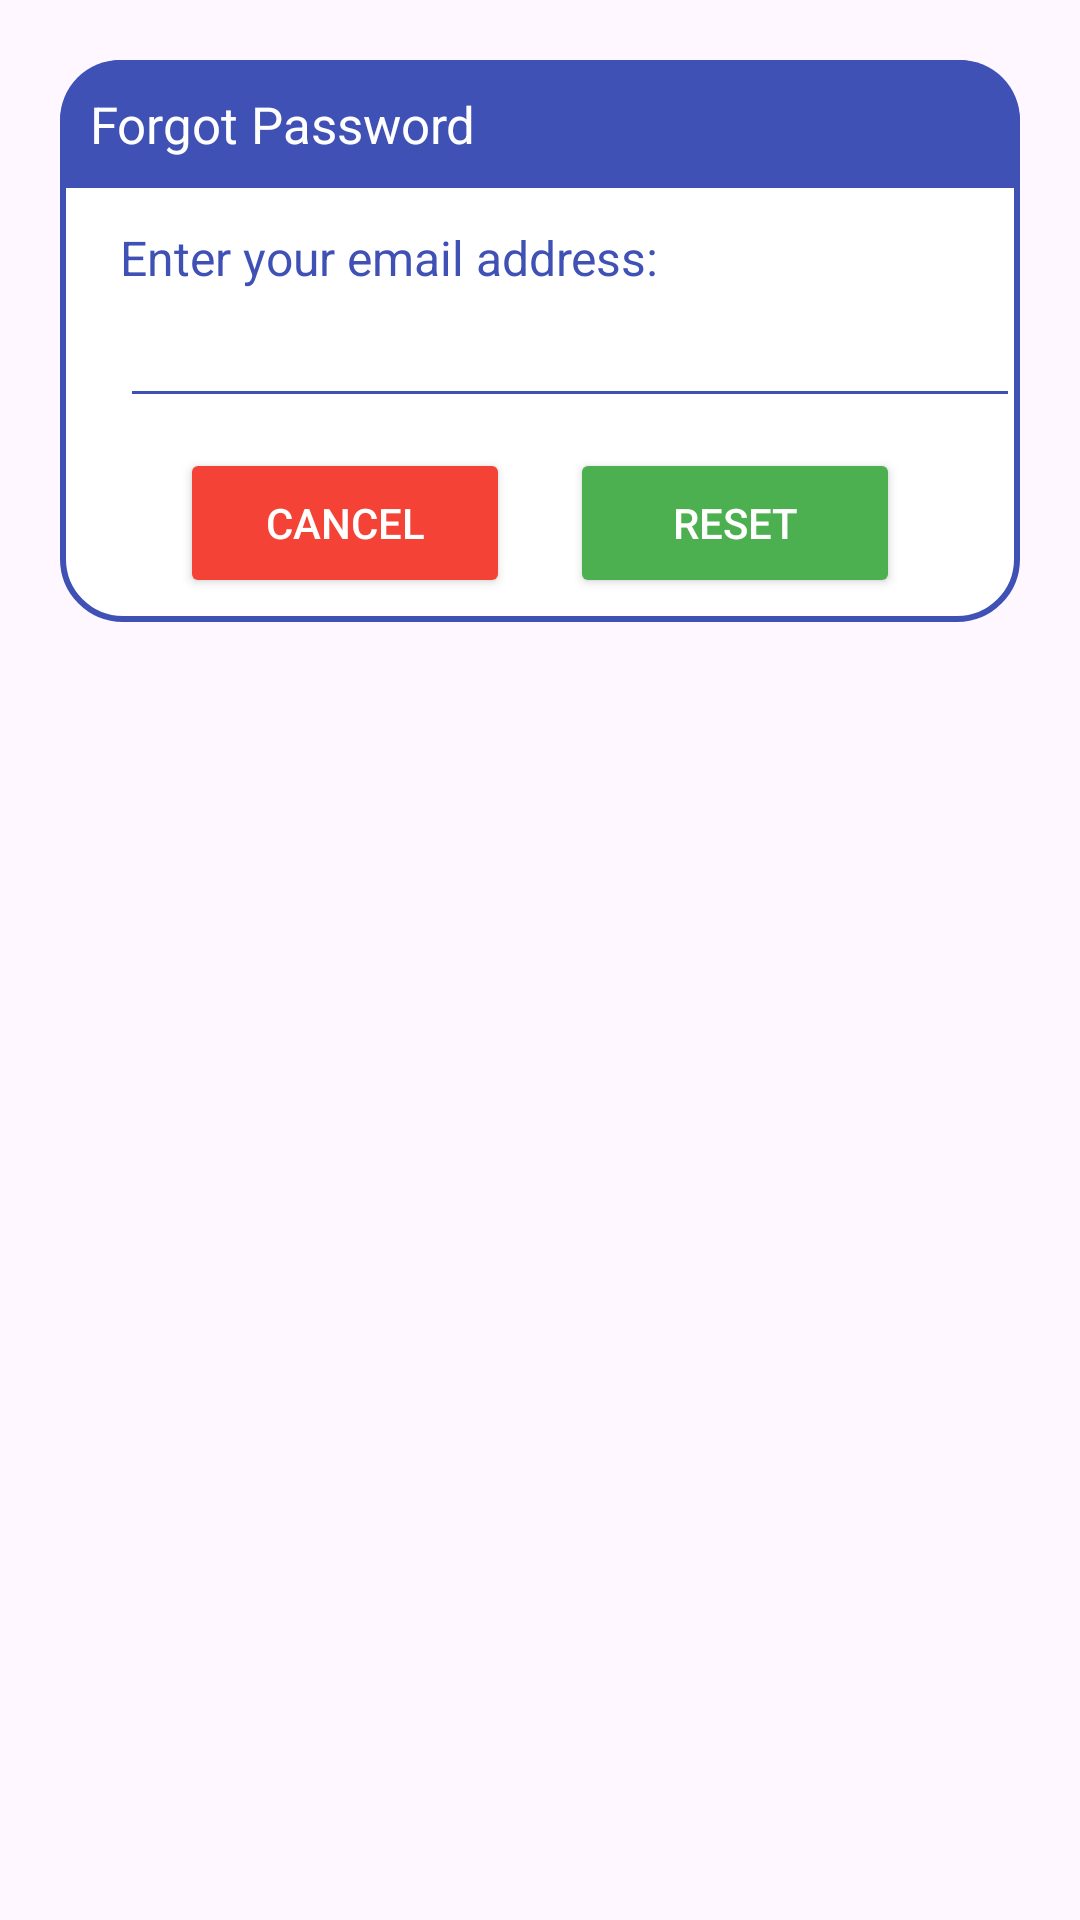

The Android layout XML behind this screen, and the referenced resources:
<!-- AndroidManifest.xml: application theme Theme.Form_google_authentication -->
<!-- res/layout/dialog_forgot.xml -->
<?xml version="1.0" encoding="utf-8"?>
<androidx.constraintlayout.widget.ConstraintLayout
    xmlns:android="http://schemas.android.com/apk/res/android"
    android:layout_margin="20dp"
    android:padding="20dp"
    android:id="@+id/dialogForgot"
    xmlns:app="http://schemas.android.com/apk/res-auto"
    android:layout_width="match_parent"
    android:layout_height="match_parent">

    <androidx.constraintlayout.widget.ConstraintLayout
        android:layout_width="match_parent"
        android:layout_height="wrap_content"
        android:id="@+id/dialogBox"
        app:layout_constraintTop_toTopOf="parent"
        android:background="@drawable/white_box">

        <TextView
            android:layout_width="match_parent"
            android:layout_height="wrap_content"
            android:id="@+id/forgotTitle"
            android:text="Forgot Password"
            android:padding="10dp"
            android:textSize="17sp"
            android:background="@drawable/border_round"
            android:textColor="@color/white"
            android:drawableLeft="@drawable/baseline_lock_reset_24"
            android:drawablePadding="8dp"
            app:layout_constraintTop_toTopOf="parent"/>

        <TextView
            android:layout_width="match_parent"
            android:layout_height="wrap_content"
            android:id="@+id/desc"
            android:text="Enter your email address:"
            android:layout_marginStart="20dp"
            android:layout_marginEnd="20dp"
            android:layout_marginTop="8dp"
            android:textSize="16sp"
            android:textColor="#3F51B5"
            app:layout_constraintTop_toBottomOf="@id/forgotTitle"
            app:layout_constraintBottom_toTopOf="@id/emailBox"/>

        <EditText
            android:layout_width="300dp"
            android:layout_height="wrap_content"
            android:id="@+id/emailBox"
            android:textColor="#3F51B5"
            android:textSize="16sp"
            android:layout_marginStart="20dp"
            android:layout_marginBottom="30dp"
            android:maxLines="1"
            android:backgroundTint="#3F51B5"
            app:layout_constraintStart_toStartOf="parent"
            app:layout_constraintBottom_toBottomOf="parent"
            app:layout_constraintTop_toBottomOf="@id/forgotTitle"/>

        <Button
            android:layout_width="0dp"
            android:layout_height="50dp"
            android:id="@+id/btnCancel"
            android:layout_marginStart="40dp"
            android:layout_marginEnd="10dp"
            android:backgroundTint="#F44336"
            android:text="Cancel"
            android:textColor="@color/white"
            android:textSize="14sp"
            app:cornerRadius = "20dp"
            android:layout_marginBottom="8dp"
            android:layout_marginTop="10dp"
            app:layout_constraintStart_toStartOf="parent"
            app:layout_constraintTop_toBottomOf="@id/emailBox"
            app:layout_constraintBottom_toBottomOf="@id/dialogBox"
            app:layout_constraintEnd_toStartOf="@id/btnReset"/>

        <Button
            android:layout_width="0dp"
            android:layout_height="50dp"
            android:id="@+id/btnReset"
            android:text="Reset"
            android:backgroundTint="#4CAF50"
            android:layout_marginStart="10dp"
            android:layout_marginBottom="8dp"
            android:layout_marginTop="10dp"
            android:layout_marginEnd="40dp"
            android:textColor="@color/white"
            android:textSize="14sp"
            app:cornerRadius = "20dp"
            app:layout_constraintEnd_toEndOf="parent"
            app:layout_constraintBottom_toBottomOf="@id/dialogBox"
            app:layout_constraintStart_toEndOf="@id/btnCancel"/>

    </androidx.constraintlayout.widget.ConstraintLayout>

</androidx.constraintlayout.widget.ConstraintLayout>
<!-- resources referenced by this layout -->
<resources>
  <color name="white">#FFFFFFFF</color>
  <!-- drawable border_round (drawable) -->
  <?xml version="1.0" encoding="utf-8"?>
  <shape xmlns:android="http://schemas.android.com/apk/res/android"
      android:shape="rectangle">
      <solid
          android:color="#3F51B5"/>
      <corners
          android:topLeftRadius="20dp"
          android:topRightRadius="20dp"/>
  </shape>
  <!-- drawable white_box (drawable) -->
  <?xml version="1.0" encoding="utf-8"?>
  <shape xmlns:android="http://schemas.android.com/apk/res/android"
      android:shape="rectangle">
      <corners
          android:radius="20dp"/>
      <stroke
          android:color="#3F51B5"
          android:width="2dp"/>
      <solid
          android:color="@color/white"/>
  </shape>
  <style name="Theme.Form_google_authentication" parent="Base.Theme.Form_google_authentication" />
  <style name="Base.Theme.Form_google_authentication" parent="Theme.Material3.DayNight.NoActionBar">
          
           <item name="colorPrimary">@color/orange</item>
      </style>
  <color name="orange">#F84A13</color>
</resources>
